Dataset: crops (GitHub, muhammad-zainal-muttaqin/Anylabel). Classes: ripe, unripe.

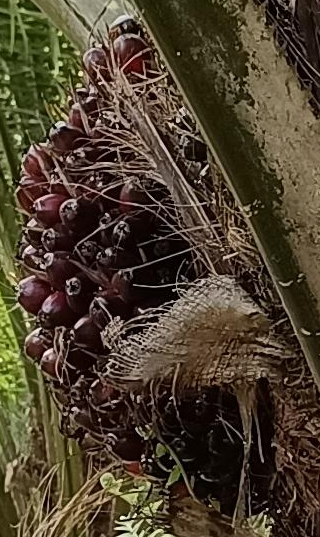
Label: ripe

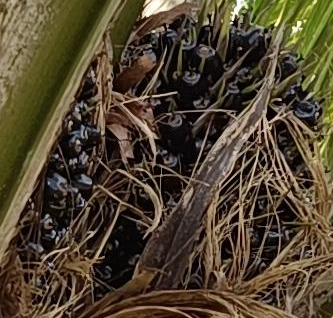
Label: unripe

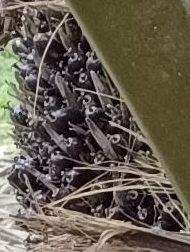
Label: unripe

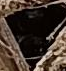
Label: unripe

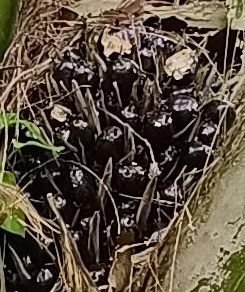
Label: unripe

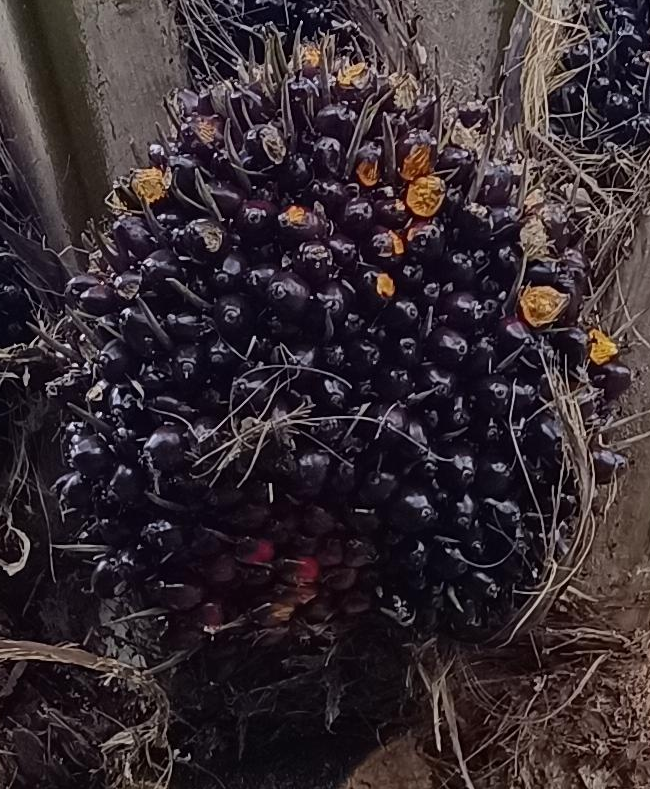
Label: ripe
